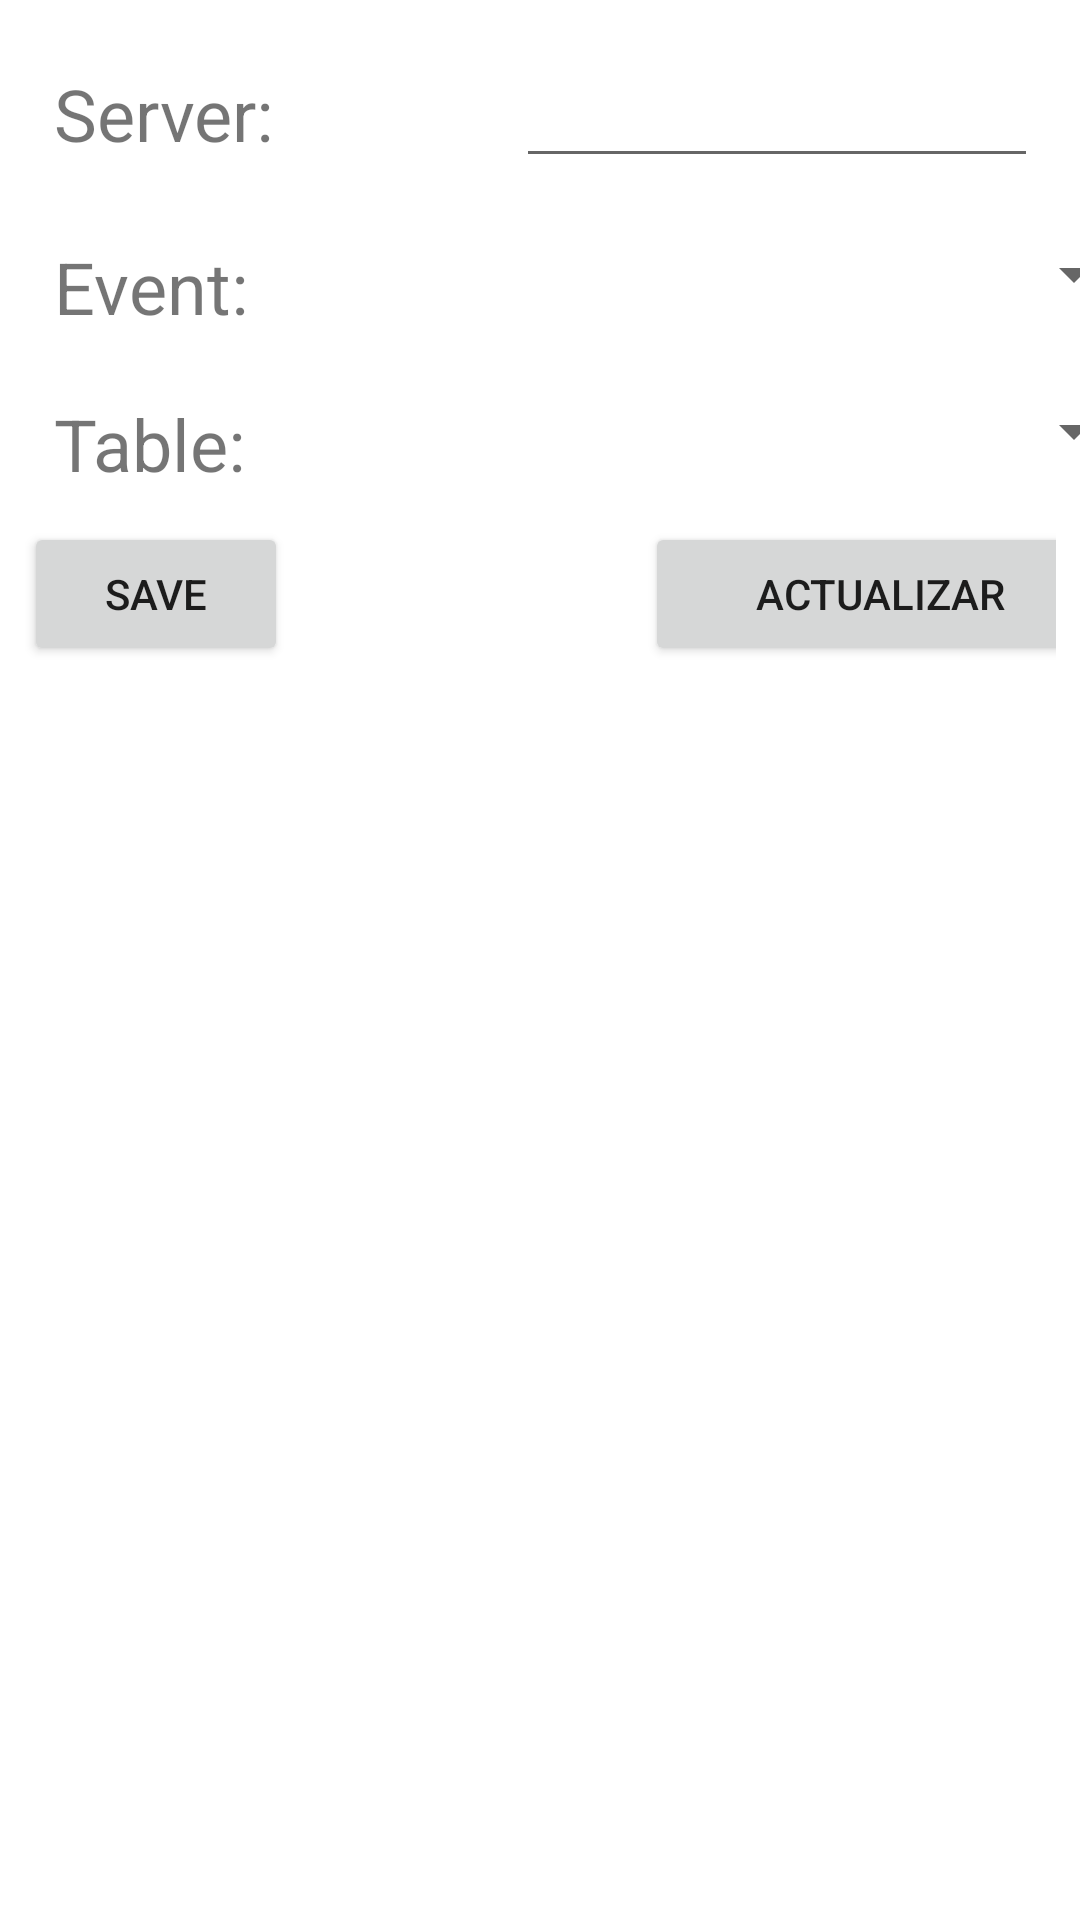

The Android layout XML behind this screen, and the referenced resources:
<!-- AndroidManifest.xml: application theme AppTheme -->
<!-- res/layout/fragment_configuracion.xml -->
<FrameLayout xmlns:android="http://schemas.android.com/apk/res/android"
    xmlns:app="http://schemas.android.com/apk/res-auto"
    xmlns:tools="http://schemas.android.com/tools"
    android:layout_width="match_parent"
    android:layout_height="match_parent"
    tools:context="cu.nat.wenisimo.appdomino.fragmentos.FragmentoConfiguracion">

    

    <TableLayout
        android:layout_width="match_parent"
        android:layout_height="wrap_content"
        android:layout_marginBottom="8dp"
        android:layout_marginEnd="8dp"
        android:layout_marginLeft="8dp"
        android:layout_marginRight="8dp"
        android:layout_marginStart="8dp"
        android:layout_marginTop="8dp"
        app:layout_constraintBottom_toBottomOf="parent"
        app:layout_constraintHorizontal_bias="0.0"
        app:layout_constraintLeft_toLeftOf="parent"
        app:layout_constraintRight_toRightOf="parent"
        app:layout_constraintTop_toTopOf="parent"
        app:layout_constraintVertical_bias="0.0">

        <TableRow
            android:layout_width="match_parent"
            android:layout_height="match_parent"
            android:padding="10dp"
            android:visibility="visible">

            <TextView
                android:id="@+id/textView4"
                android:layout_width="wrap_content"
                android:layout_height="wrap_content"
                android:text="@string/servidor"
                android:textSize="24sp" />

            <EditText
                android:id="@+id/servidor"
                android:layout_width="wrap_content"
                android:layout_height="wrap_content"
                android:ems="10"
                android:inputType="text"
                android:textSize="18sp" />

        </TableRow>

        <TableRow
            android:id="@+id/tableRow5"
            android:layout_width="match_parent"
            android:layout_height="match_parent"
            android:padding="10dp">

            <TextView
                android:id="@+id/textView"
                android:layout_width="match_parent"
                android:layout_height="wrap_content"
                android:text="@string/evento"
                android:textSize="24sp" />

            <Spinner
                android:id="@+id/evento"
                android:layout_width="match_parent"
                android:layout_height="wrap_content" />

        </TableRow>

        <TableRow
            android:id="@+id/tableRow2"
            android:layout_width="match_parent"
            android:layout_height="match_parent"
            android:padding="10dp"
            android:visibility="visible">

            <TextView
                android:id="@+id/textView7"
                android:layout_width="match_parent"
                android:layout_height="wrap_content"
                android:text="@string/mesa"
                android:textSize="24sp" />

            <Spinner
                android:id="@+id/mesas"
                android:layout_width="match_parent"
                android:layout_height="wrap_content" />

        </TableRow>

        <TableRow
            android:layout_width="match_parent"
            android:layout_height="match_parent">

            <Button
                android:id="@+id/guardar"
                android:layout_width="wrap_content"
                android:layout_height="wrap_content"
                android:layout_alignBaseline="@+id/actualizar"
                android:layout_alignBottom="@+id/actualizar"
                android:layout_alignParentEnd="true"
                android:layout_alignParentRight="true"
                android:layout_marginEnd="66dp"
                android:layout_marginRight="66dp"
                android:text="@string/guardar" />

            <Button
                android:id="@+id/actualizar"
                android:layout_width="wrap_content"
                android:layout_height="wrap_content"
                android:layout_alignParentBottom="true"
                android:layout_alignParentLeft="true"
                android:layout_alignParentStart="true"
                android:layout_marginBottom="60dp"
                android:layout_marginLeft="53dp"
                android:layout_marginStart="53dp"
                android:text="@string/actualizar" />
        </TableRow>

    </TableLayout>

</FrameLayout>
<!-- resources referenced by this layout -->
<resources>
  <string name="actualizar">Actualizar</string>
  <string name="evento">Event: </string>
  <string name="guardar">Save</string>
  <string name="mesa">Table: </string>
  <string name="servidor">Server: </string>
  <style name="AppTheme" parent="Theme.MaterialComponents.Light.DarkActionBar">
          
          <item name="colorPrimary">@color/colorPrimary</item>
          <item name="colorPrimaryDark">@color/colorPrimaryDark</item>
          <item name="colorAccent">@color/colorAccent</item>
      </style>
  <color name="colorPrimary">#3F51B5</color>
  <color name="colorPrimaryDark">#303F9F</color>
  <color name="colorAccent">#FF4081</color>
</resources>
